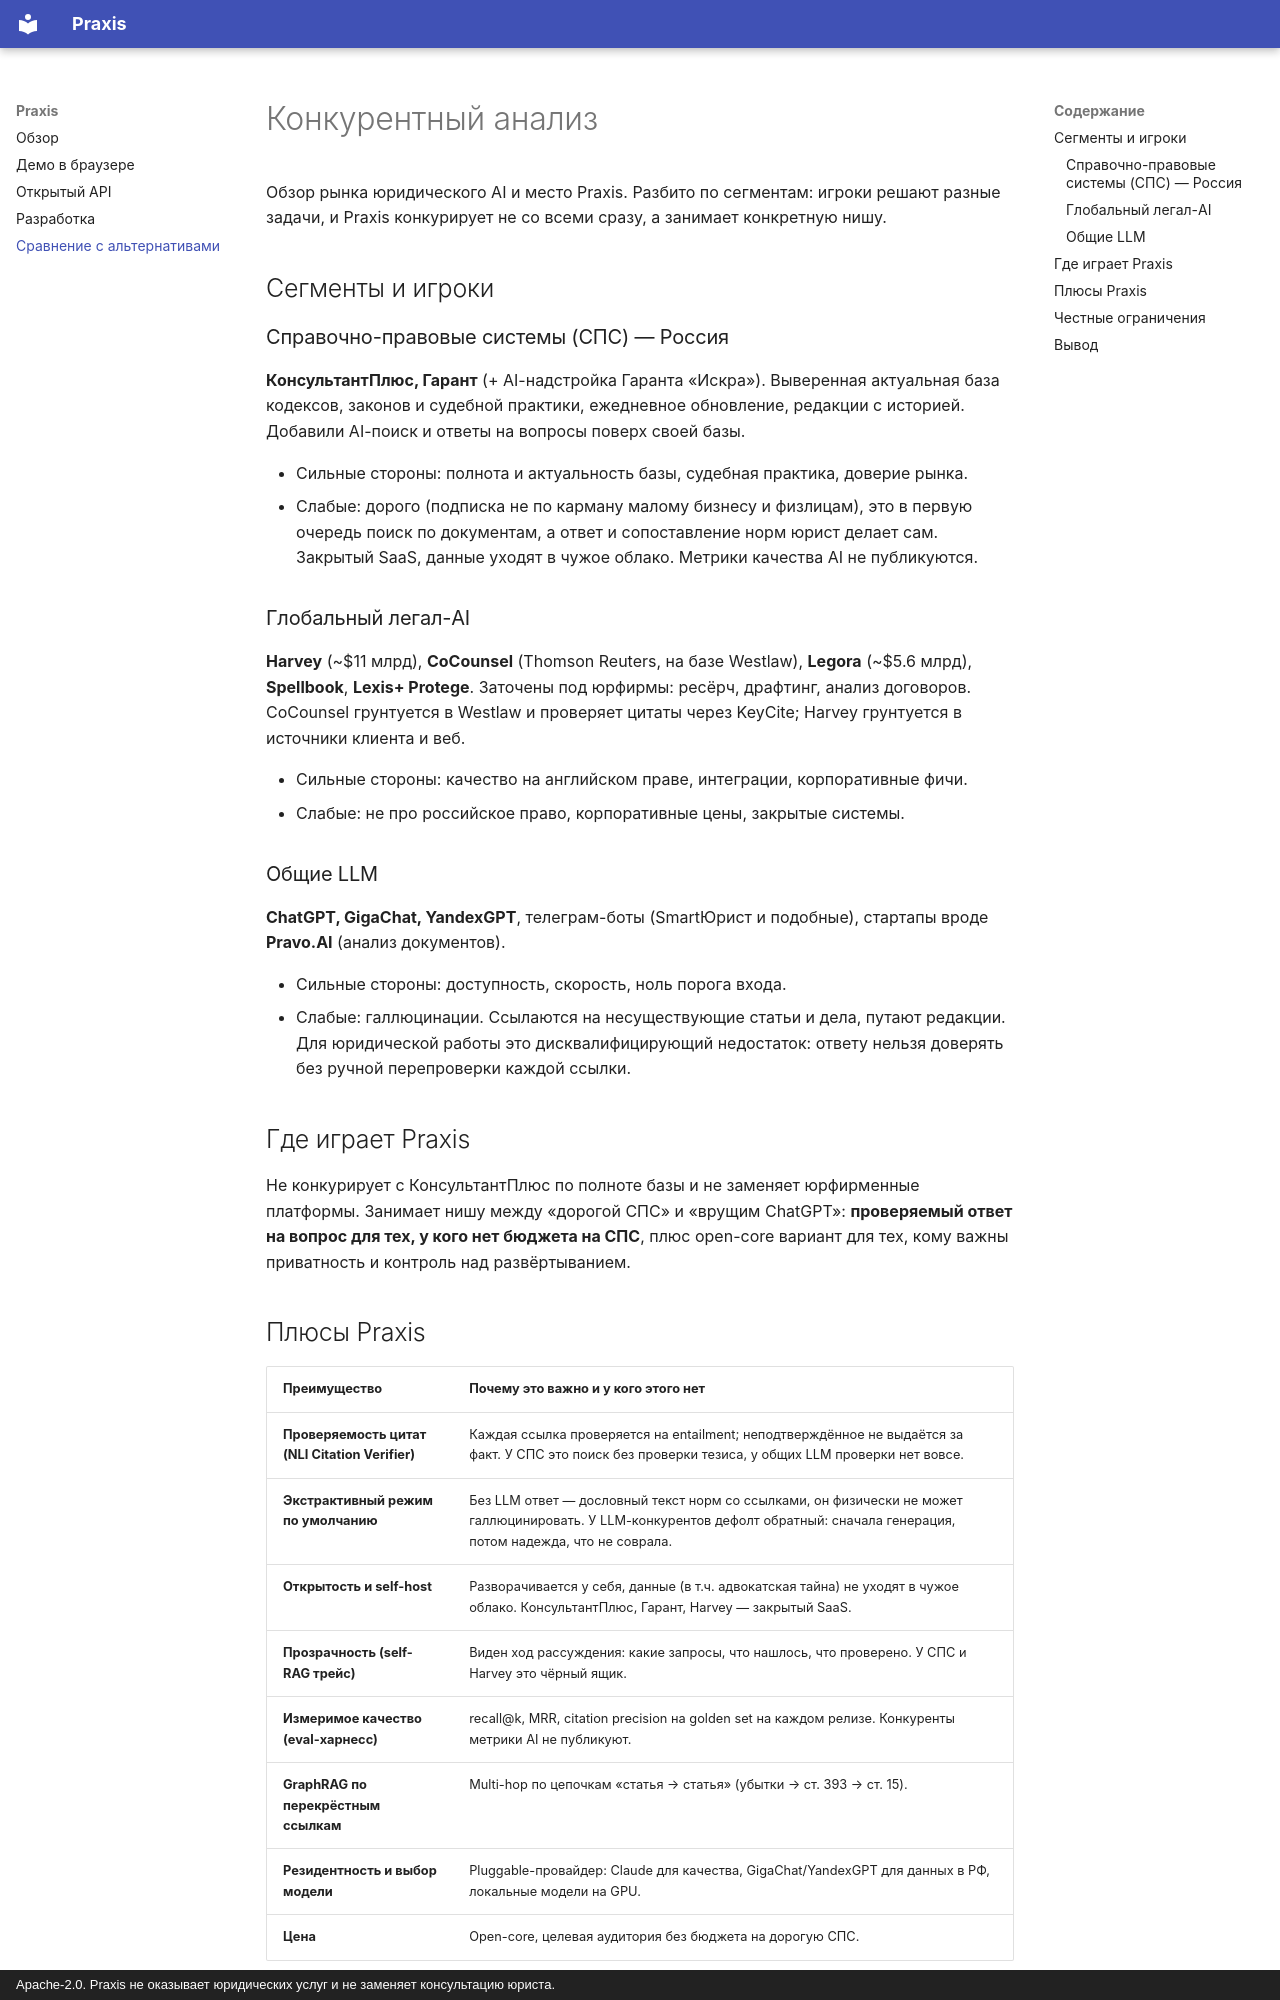

repository: DrobyshevDev/praxis · page: COMPETITIVE/index.html · generator: mkdocs · copyright: Apache-2.0. Praxis не оказывает юридических услуг и не заменяет консультацию юриста.

# Конкурентный анализ

Обзор рынка юридического AI и место Praxis. Разбито по сегментам: игроки решают разные
задачи, и Praxis конкурирует не со всеми сразу, а занимает конкретную нишу.

## Сегменты и игроки

### Справочно-правовые системы (СПС) — Россия

**КонсультантПлюс, Гарант** (+ AI-надстройка Гаранта «Искра»). Выверенная актуальная база
кодексов, законов и судебной практики, ежедневное обновление, редакции с историей.
Добавили AI-поиск и ответы на вопросы поверх своей базы.

- Сильные стороны: полнота и актуальность базы, судебная практика, доверие рынка.
- Слабые: дорого (подписка не по карману малому бизнесу и физлицам), это в первую
  очередь поиск по документам, а ответ и сопоставление норм юрист делает сам. Закрытый
  SaaS, данные уходят в чужое облако. Метрики качества AI не публикуются.

### Глобальный легал-AI

**Harvey** (~$11 млрд), **CoCounsel** (Thomson Reuters, на базе Westlaw), **Legora**
(~$5.6 млрд), **Spellbook**, **Lexis+ Protege**. Заточены под юрфирмы: ресёрч, драфтинг,
анализ договоров. CoCounsel грунтуется в Westlaw и проверяет цитаты через KeyCite; Harvey
грунтуется в источники клиента и веб.

- Сильные стороны: качество на английском праве, интеграции, корпоративные фичи.
- Слабые: не про российское право, корпоративные цены, закрытые системы.

### Общие LLM

**ChatGPT, GigaChat, YandexGPT**, телеграм-боты (SmartЮрист и подобные), стартапы вроде
**Pravo.AI** (анализ документов).

- Сильные стороны: доступность, скорость, ноль порога входа.
- Слабые: галлюцинации. Ссылаются на несуществующие статьи и дела, путают редакции. Для
  юридической работы это дисквалифицирующий недостаток: ответу нельзя доверять без ручной
  перепроверки каждой ссылки.

## Где играет Praxis

Не конкурирует с КонсультантПлюс по полноте базы и не заменяет юрфирменные платформы.
Занимает нишу между «дорогой СПС» и «врущим ChatGPT»: **проверяемый ответ на вопрос для
тех, у кого нет бюджета на СПС**, плюс open-core вариант для тех, кому важны приватность и
контроль над развёртыванием.

## Плюсы Praxis

| Преимущество | Почему это важно и у кого этого нет |
|---|---|
| **Проверяемость цитат (NLI Citation Verifier)** | Каждая ссылка проверяется на entailment; неподтверждённое не выдаётся за факт. У СПС это поиск без проверки тезиса, у общих LLM проверки нет вовсе. |
| **Экстрактивный режим по умолчанию** | Без LLM ответ — дословный текст норм со ссылками, он физически не может галлюцинировать. У LLM-конкурентов дефолт обратный: сначала генерация, потом надежда, что не соврала. |
| **Открытость и self-host** | Разворачивается у себя, данные (в т.ч. адвокатская тайна) не уходят в чужое облако. КонсультантПлюс, Гарант, Harvey — закрытый SaaS. |
| **Прозрачность (self-RAG трейс)** | Виден ход рассуждения: какие запросы, что нашлось, что проверено. У СПС и Harvey это чёрный ящик. |
| **Измеримое качество (eval-харнесс)** | recall@k, MRR, citation precision на golden set на каждом релизе. Конкуренты метрики AI не публикуют. |
| **GraphRAG по перекрёстным ссылкам** | Multi-hop по цепочкам «статья → статья» (убытки → ст. 393 → ст. 15). |
| **Резидентность и выбор модели** | Pluggable-провайдер: Claude для качества, GigaChat/YandexGPT для данных в РФ, локальные модели на GPU. |
| **Цена** | Open-core, целевая аудитория без бюджета на дорогую СПС. |
